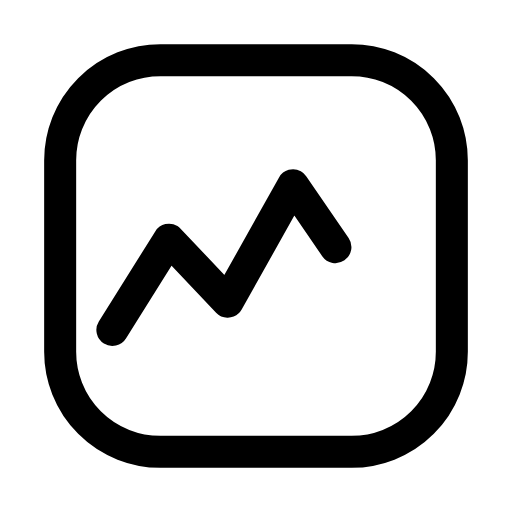
t = 0.00 s
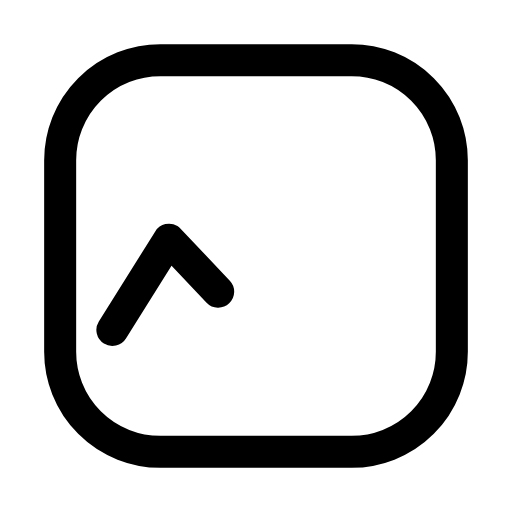
t = 0.28 s
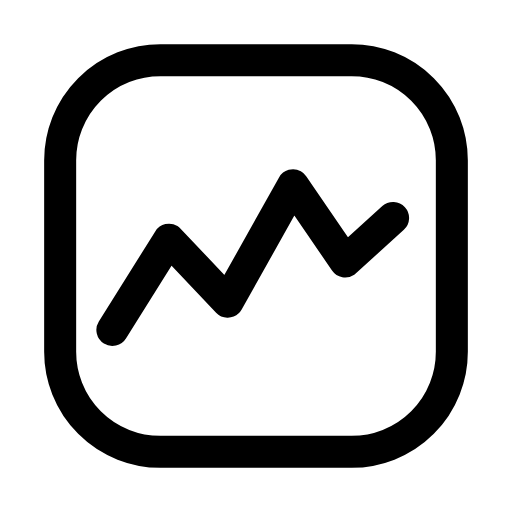
t = 0.64 s
t = 0.88 s: frame unchanged from t = 0.64 s, image omitted
t = 1.19 s: frame unchanged from t = 0.64 s, image omitted
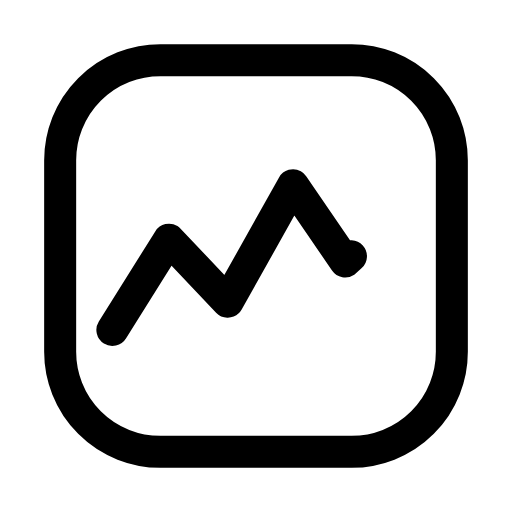
t = 1.50 s

The animated SVG that drew these frames (rendered in a browser with its animation timeline set to each time). Animation: 1 SMIL element (animate=1); one cycle of 1.80 s, repeats indefinitely.

<svg xmlns="http://www.w3.org/2000/svg" width="24" height="24" viewBox="0 0 24 24" fill="none"><g transform="translate(-0.24 -0.24) scale(1.02)"><rect stroke="currentColor" stroke-width="1.471" stroke-linecap="round" stroke-linejoin="round" fill="none" x="3" y="3" width="18" height="18" rx="4.6"></rect><path stroke="currentColor" stroke-width="1.471" stroke-linecap="round" stroke-linejoin="round" fill="none" d="M5.4 15.4L8 11.25L10.7 14.1L13.7 8.75L16.1 12.25L18.3 10.25" pathLength="1" stroke-dasharray="1"><animate attributeName="stroke-dashoffset" values="22.17;22.17;0;0;0;0;22.17;22.17;22.17" keyTimes="0;0.045;0.261;0.45;0.6;0.726;0.87;0.9;1" dur="1.8s" repeatCount="indefinite" calcMode="spline" keySplines="0.16 1 0.3 1;0.16 1 0.3 1;0.16 1 0.3 1;0.16 1 0.3 1;0.16 1 0.3 1;0.16 1 0.3 1;0.16 1 0.3 1;0.16 1 0.3 1"/></path></g></svg>
